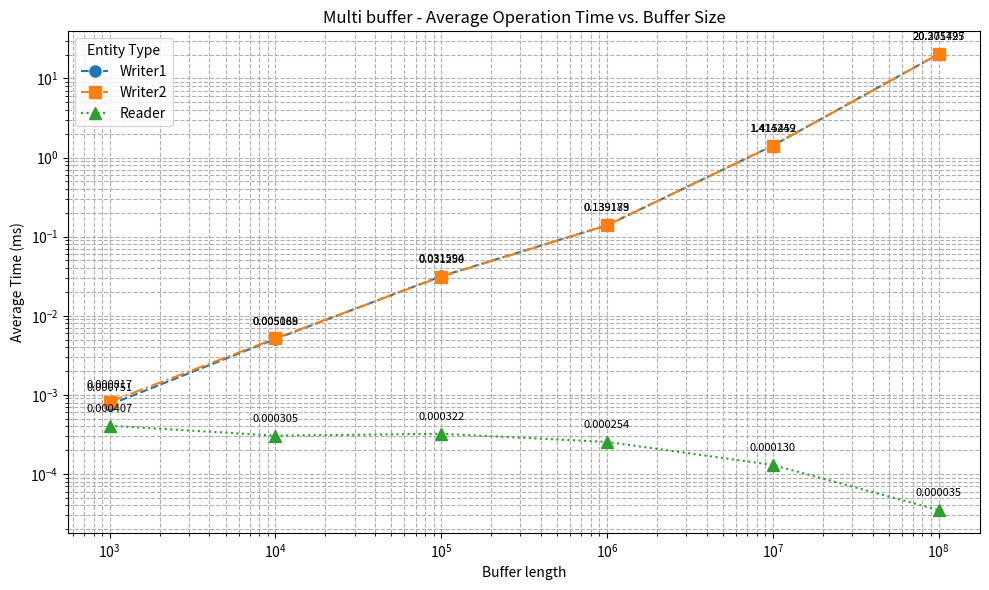

Python code for this plot:
import pandas as pd
import seaborn as sns
import matplotlib.pyplot as plt

buffer_sizes = [1000, 10000, 100000, 1000000, 10000000, 100000000]
writer1_times = [0.000751, 0.005089, 0.031594, 0.139189, 1.415452, 20.275497]
writer2_times = [0.000817, 0.005168, 0.031250, 0.139173, 1.414249, 20.301725]
reader_times = [0.000407, 0.000305, 0.000322, 0.000254, 0.000130, 0.000035]

# Create DataFrame
df = pd.DataFrame({
    'BufferSize': buffer_sizes,
    'Writer1': writer1_times,
    'Writer2': writer2_times,
    'Reader': reader_times
})


print("Data:")
print(df)

df_melted = pd.melt(df, id_vars=['BufferSize'], var_name='EntityType', value_name='AverageTime(ms)')

# Plotting
plt.figure(figsize=(10, 6))

# Define different line styles and markers
line_styles = ['--', '-.', ':']
markers = ['o', 's', '^']

# Create custom plot with different line styles and markers
for i, entity in enumerate(df_melted['EntityType'].unique()):
    subset = df_melted[df_melted['EntityType'] == entity]
    line = plt.plot(subset['BufferSize'], subset['AverageTime(ms)'], 
                    label=entity, 
                    linestyle=line_styles[i % len(line_styles)],
                    marker=markers[i % len(markers)],
                    markersize=8)
    
    # Add point value annotations
    for x, y in zip(subset['BufferSize'], subset['AverageTime(ms)']):
        plt.annotate(f'{y:.6f}', 
                    (x, y), 
                    textcoords="offset points",
                    xytext=(0,10), 
                    ha='center',
                    fontsize=8)

plt.xscale('log')
plt.yscale('log')
plt.xlabel('Buffer length')
plt.ylabel('Average Time (ms)')
plt.title('Multi buffer - Average Operation Time vs. Buffer Size')
plt.grid(True, which="both", ls="--")
plt.legend(title='Entity Type')
plt.tight_layout()

plt.savefig('reader-writer-comparision.png', dpi=300)
plt.show()
